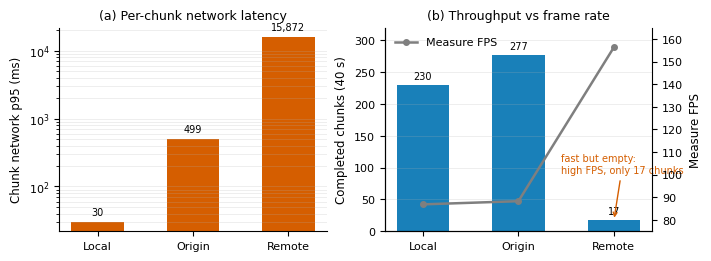

Reproduce this figure in Python.
import matplotlib
matplotlib.use("Agg")
import matplotlib.pyplot as plt
import numpy as np

# Output paths
pdf_path = "fast_empty_motivation.pdf"
png_path = "fast_empty_motivation.png"

# Data
delivery = ["Local", "Origin", "Remote"]
p95_ms = [30, 499, 15872]
fps = [86.9, 88.3, 156.3]
chunks = [230, 277, 17]

# Style
plt.rcParams.update({
    "font.family": "DejaVu Sans",
    "font.size": 8.5,
    "axes.titlesize": 9,
    "axes.labelsize": 8.5,
    "legend.fontsize": 8,
    "xtick.labelsize": 8,
    "ytick.labelsize": 8,
    "figure.facecolor": "white",
    "axes.facecolor": "white",
})

orange = "#D55E00"
blue = "#0072B2"
gray = "#7F7F7F"

x = np.arange(len(delivery))

fig, axes = plt.subplots(1, 2, figsize=(7.0, 2.5), constrained_layout=True)

# (a) Per-chunk latency
ax = axes[0]
bars = ax.bar(x, p95_ms, color=orange, edgecolor="none", width=0.55)
ax.set_yscale("log")
ax.set_xticks(x)
ax.set_xticklabels(delivery)
ax.set_ylabel("Chunk network p95 (ms)")
ax.set_title("(a) Per-chunk network latency")
ax.grid(axis="y", alpha=0.25, linewidth=0.6, which="both")
ax.spines["top"].set_visible(False)
ax.spines["right"].set_visible(False)

labels = ["30", "499", "15,872"]
for bar, val, label in zip(bars, p95_ms, labels):
    ax.text(bar.get_x() + bar.get_width() / 2, val * 1.18, label,
            ha="center", va="bottom", fontsize=7)

# (b) Throughput vs frame rate
ax = axes[1]
bars = ax.bar(x, chunks, color=blue, edgecolor="none", width=0.55, alpha=0.9)
ax.set_xticks(x)
ax.set_xticklabels(delivery)
ax.set_ylabel("Completed chunks (40 s)")
ax.set_title("(b) Throughput vs frame rate")
ax.set_ylim(0, 320)
ax.grid(axis="y", alpha=0.25, linewidth=0.6)
ax.spines["top"].set_visible(False)
ax.spines["right"].set_visible(False)

for bar, val in zip(bars, chunks):
    ax.text(bar.get_x() + bar.get_width() / 2, val + 6, f"{val}",
            ha="center", va="bottom", fontsize=7)

ax2 = ax.twinx()
ax2.plot(x, fps, marker="o", color=gray, linewidth=1.8, markersize=4, label="Measure FPS")
ax2.set_ylabel("Measure FPS")
ax2.set_ylim(75, 165)
ax2.spines["top"].set_visible(False)

# Annotation
ax.annotate("fast but empty:\nhigh FPS, only 17 chunks",
            xy=(2, chunks[2]), xycoords="data",
            xytext=(1.45, 105), textcoords="data",
            arrowprops=dict(arrowstyle="->", color=orange, lw=1.0),
            ha="left", va="center", fontsize=7, color=orange)

# Legend for FPS line
line = ax2.lines[0]
ax2.legend([line], ["Measure FPS"], loc="upper left", frameon=False)

fig.savefig(pdf_path, bbox_inches="tight", facecolor="white")
fig.savefig(png_path, dpi=300, bbox_inches="tight", facecolor="white")
plt.close(fig)
